Dataset: dataset (GitHub, juandmm1233/NoElectivaIII). Classes: onion, aloe vera, alpinia galanga rasna, amaranthus viridis arive-dantu, andrographis paniculata nelavembu, annona squamosa seethapala, jackfruit, neem, bacopa monnieri bhrami, malabar spinach, papaya, carissa carandas karanda, catharanthus roseus, chamaecostus cuspidatus insulin plant, lemon, citrus medica herelikai, Mexican mint doddpathre, taro, coriander, pumpkin, eclipta prostrata bringaraja, Roxburgh fig, peepal tree, globe amaranth, graptophyllum pictum caricature plant, hibiscus, hymenaea courbaril chakte, jasmine, henna, mango, mint, spiny gourd thumbai, morinda citrifolia nooni, moringa drumstick, Jamaica cherry gasagase, curry leaf, nerium oleander arali, nyctanthes arbor-tristis parijatha, ocimum basilicum kamakasturi, tulsi holy basil, poppy seed gasagase, beans, betel, pongamia honge, guava, punica granatum (pomoegranate), castor plant, rose, sandalwood, ashoka tree, spinach palak, rose apple, syzygium cumini nerale, crape jasmine, tamarind, tinospora cordifolia amruthaballi, wrightia tinctoria badipala.

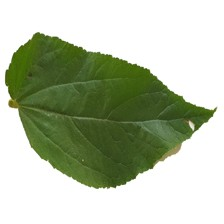
Label: Jamaica cherry gasagase

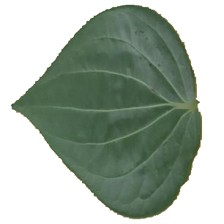
Label: betel

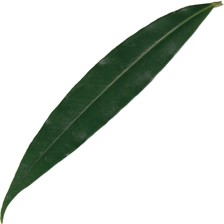
Label: rose apple

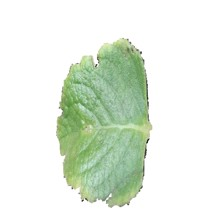
Label: Mexican mint doddpathre

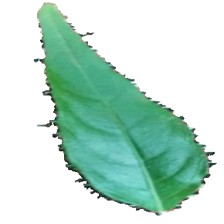
Label: andrographis paniculata nelavembu

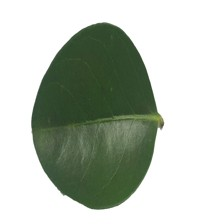
Label: carissa carandas karanda
